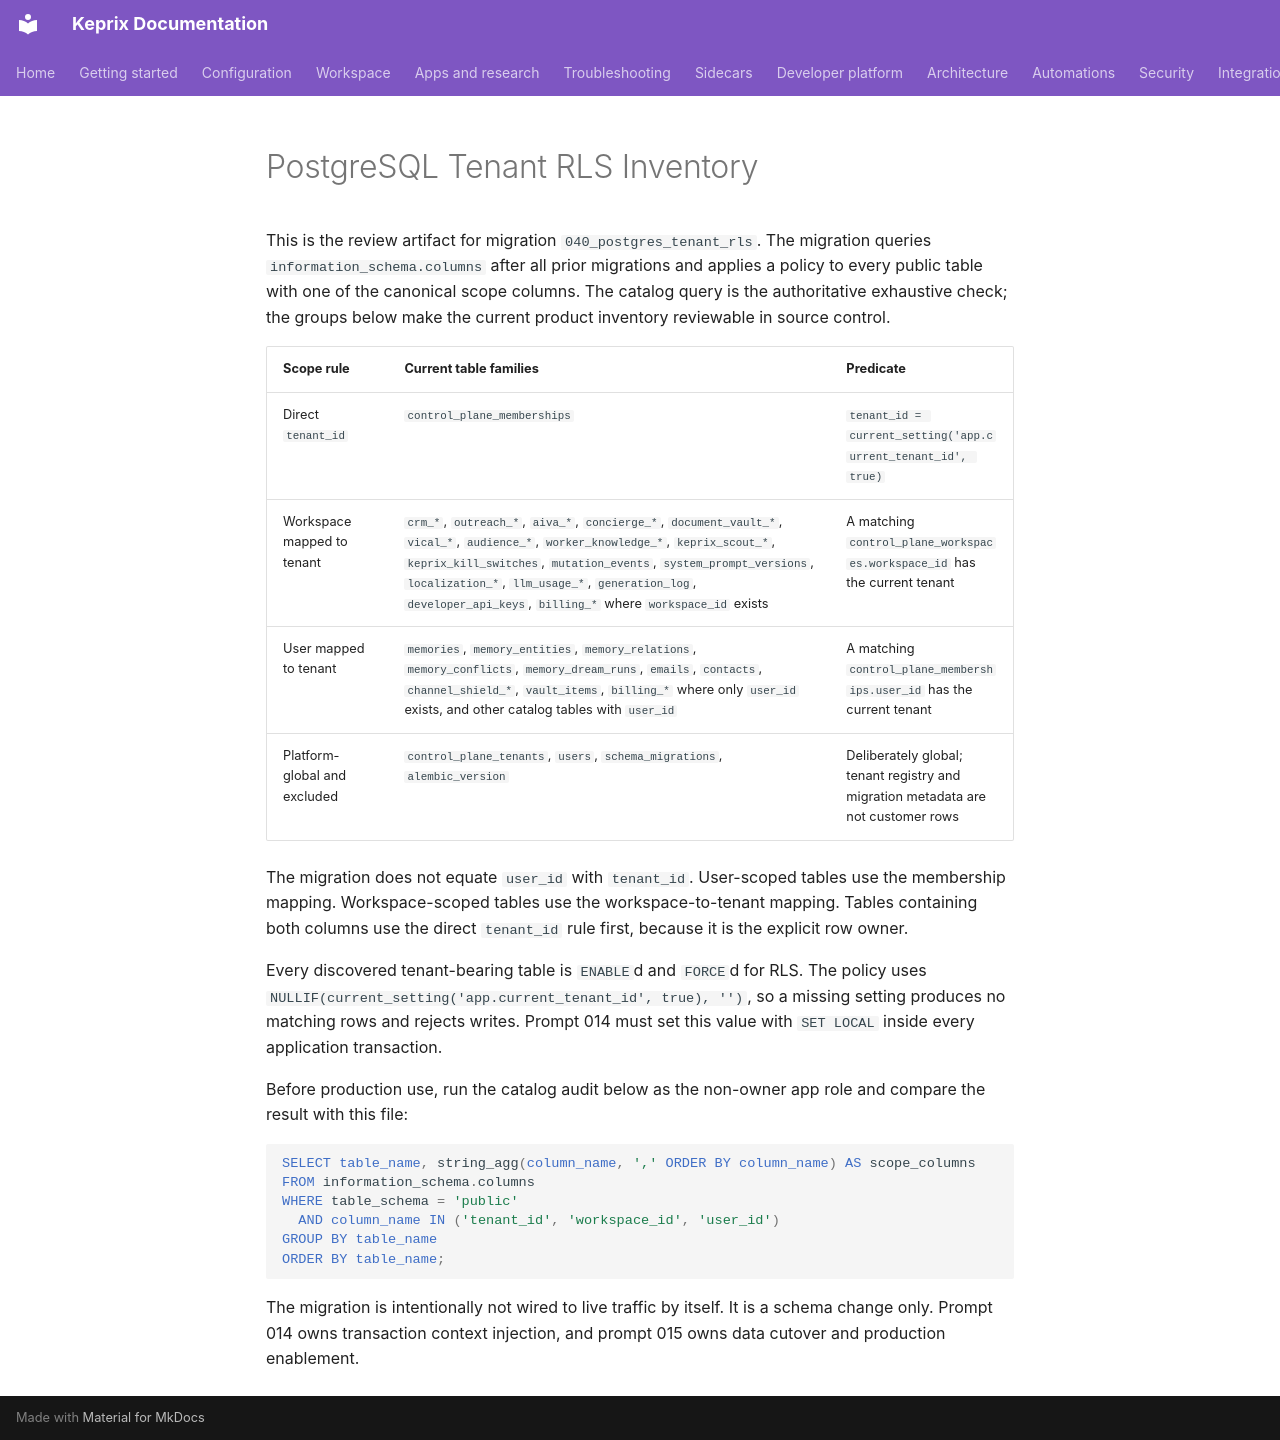

repository: malike2356/keprix · page: security/postgres-tenant-rls-inventory/index.html · generator: mkdocs

# PostgreSQL Tenant RLS Inventory

This is the review artifact for migration `040_postgres_tenant_rls`. The
migration queries `information_schema.columns` after all prior migrations and
applies a policy to every public table with one of the canonical scope columns.
The catalog query is the authoritative exhaustive check; the groups below make
the current product inventory reviewable in source control.

| Scope rule | Current table families | Predicate |
| --- | --- | --- |
| Direct `tenant_id` | `control_plane_memberships` | `tenant_id = current_setting('app.current_tenant_id', true)` |
| Workspace mapped to tenant | `crm_*`, `outreach_*`, `aiva_*`, `concierge_*`, `document_vault_*`, `vical_*`, `audience_*`, `worker_knowledge_*`, `keprix_scout_*`, `keprix_kill_switches`, `mutation_events`, `system_prompt_versions`, `localization_*`, `llm_usage_*`, `generation_log`, `developer_api_keys`, `billing_*` where `workspace_id` exists | A matching `control_plane_workspaces.workspace_id` has the current tenant |
| User mapped to tenant | `memories`, `memory_entities`, `memory_relations`, `memory_conflicts`, `memory_dream_runs`, `emails`, `contacts`, `channel_shield_*`, `vault_items`, `billing_*` where only `user_id` exists, and other catalog tables with `user_id` | A matching `control_plane_memberships.user_id` has the current tenant |
| Platform-global and excluded | `control_plane_tenants`, `users`, `schema_migrations`, `alembic_version` | Deliberately global; tenant registry and migration metadata are not customer rows |

The migration does not equate `user_id` with `tenant_id`. User-scoped tables
use the membership mapping. Workspace-scoped tables use the workspace-to-tenant
mapping. Tables containing both columns use the direct `tenant_id` rule first,
because it is the explicit row owner.

Every discovered tenant-bearing table is `ENABLE`d and `FORCE`d for RLS. The
policy uses `NULLIF(current_setting('app.current_tenant_id', true), '')`, so a
missing setting produces no matching rows and rejects writes. Prompt 014 must
set this value with `SET LOCAL` inside every application transaction.

Before production use, run the catalog audit below as the non-owner app role
and compare the result with this file:

```sql
SELECT table_name, string_agg(column_name, ',' ORDER BY column_name) AS scope_columns
FROM information_schema.columns
WHERE table_schema = 'public'
  AND column_name IN ('tenant_id', 'workspace_id', 'user_id')
GROUP BY table_name
ORDER BY table_name;
```

The migration is intentionally not wired to live traffic by itself. It is a
schema change only. Prompt 014 owns transaction context injection, and prompt
015 owns data cutover and production enablement.
